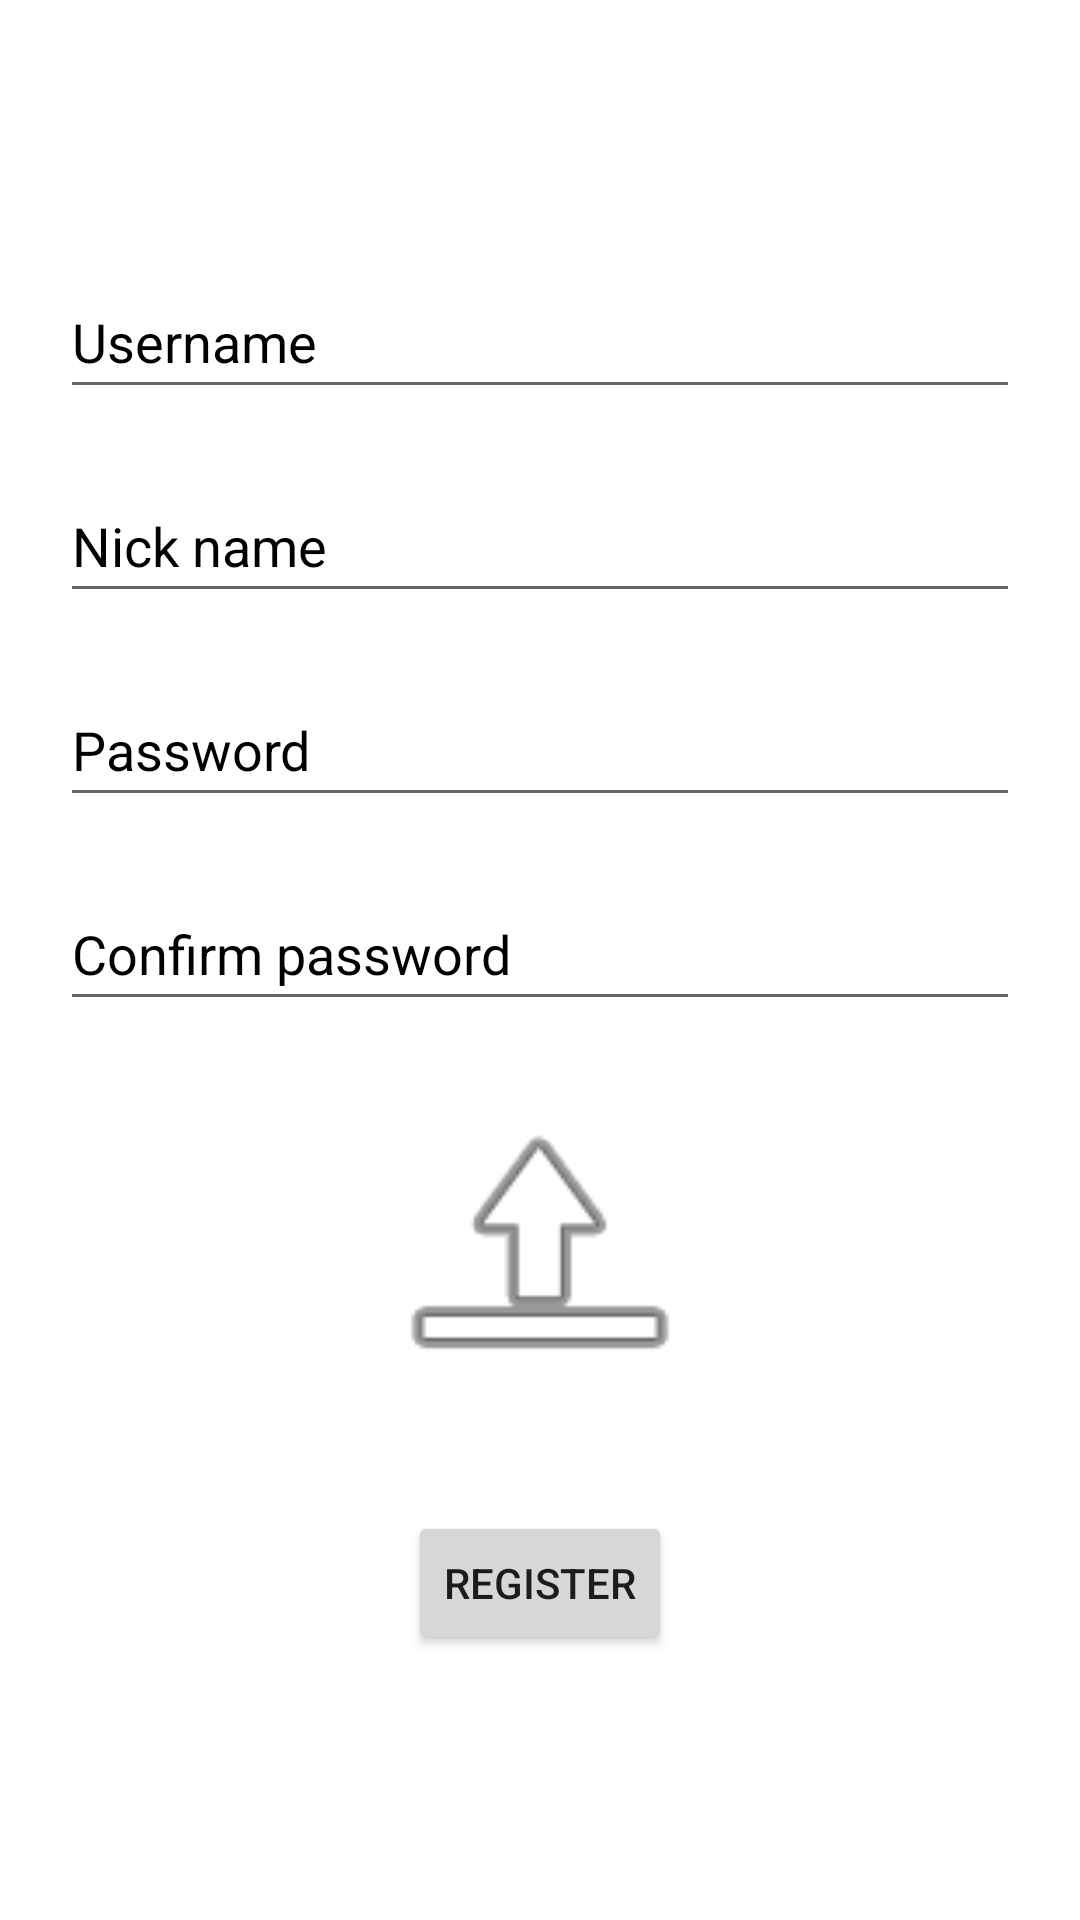

This screen was rendered from an Android layout file. Write that file and the resources it references.
<!-- AndroidManifest.xml: application theme Light -->
<!-- res/layout/activity_register.xml -->
<?xml version="1.0" encoding="utf-8"?>
<androidx.constraintlayout.widget.ConstraintLayout xmlns:android="http://schemas.android.com/apk/res/android"
    xmlns:app="http://schemas.android.com/apk/res-auto"
    xmlns:tools="http://schemas.android.com/tools"
    android:layout_width="match_parent"
    android:layout_height="match_parent"
    tools:context=".MainActivity"
    android:orientation="vertical"
    >

    <LinearLayout
        android:layout_width="match_parent"
        android:layout_height="wrap_content"
        android:orientation="vertical"
        android:padding="20dp"
        app:layout_constraintBottom_toBottomOf="parent"
        app:layout_constraintTop_toTopOf="parent">

        <EditText
            android:id="@+id/usernameInputBox"
            android:layout_width="match_parent"
            android:layout_height="wrap_content"
            android:layout_marginBottom="20dp"
            android:ems="10"
            android:hint="@string/register_etUsername"
            android:textColorHint="?attr/colorOnSurface"
            android:inputType="textPersonName"
            android:minHeight="48dp" />

        <EditText
            android:id="@+id/nicknameInputBox"
            android:layout_width="match_parent"
            android:layout_height="wrap_content"
            android:layout_marginBottom="20dp"
            android:ems="10"
            android:hint="@string/register_etUserNickname"
            android:textColorHint="?attr/colorOnSurface"
            android:inputType="textPersonName"
            android:minHeight="48dp" />

        <EditText
            android:id="@+id/passwordInputBox"
            android:layout_width="match_parent"
            android:layout_height="wrap_content"
            android:layout_marginBottom="20dp"
            android:ems="10"
            android:hint="@string/register_etPassword"
            android:textColorHint="?attr/colorOnSurface"
            android:inputType="textPassword"
            android:minHeight="48dp" />

        <EditText
            android:id="@+id/confirmPasswordInputBox"
            android:layout_width="match_parent"
            android:layout_height="wrap_content"
            android:layout_marginBottom="20dp"
            android:ems="10"
            android:hint="@string/register_etConfirmPassword"
            android:textColorHint="?attr/colorOnSurface"
            android:inputType="textPassword"
            android:minHeight="48dp" />


        <ImageView
            android:id="@+id/image"
            android:layout_width="match_parent"
            android:layout_height="111dp"
            android:scaleType="fitCenter"
            app:srcCompat="@android:drawable/ic_menu_upload" />

        <TextView
            android:id="@+id/ErrorText"
            android:layout_width="match_parent"
            android:layout_height="wrap_content"
            android:fontFamily="monospace"
            android:textAlignment="center"
            android:textAllCaps="true"
            android:textColor="?attr/colorError"
            android:textSize="24sp"
            android:typeface="monospace"
            tools:text="Test Text" />

        <Button
            android:id="@+id/registerBtn"
            android:layout_width="wrap_content"
            android:layout_height="wrap_content"
            android:layout_gravity="center"
            android:text="@string/register_bt" />
    </LinearLayout>

</androidx.constraintlayout.widget.ConstraintLayout>
<!-- resources referenced by this layout -->
<resources>
  <string name="register_bt">Register</string>
  <string name="register_etConfirmPassword">Confirm password</string>
  <string name="register_etPassword">Password</string>
  <string name="register_etUserNickname">Nick name</string>
  <string name="register_etUsername">Username</string>
  <style name="Light" parent="Theme.MaterialComponents.DayNight.DarkActionBar">
          
          <item name="colorPrimary">@color/purple_500</item>
          <item name="colorPrimaryVariant">@color/purple_700</item>
          <item name="colorOnPrimary">@color/white</item>
          
          <item name="colorSecondary">@color/teal_200</item>
          <item name="colorSecondaryVariant">@color/teal_900</item>
          <item name="colorOnSecondary">@color/black</item>
          
          <item name="android:statusBarColor">?attr/colorPrimaryVariant</item>
          
          <item name="colorError">@color/red</item>
          <item name="colorOnError">@color/white</item>
          
          <item name="colorSurface">@color/white</item>
          <item name="colorOnSurface">@color/black</item>
          
          <item name="colorBackground">@color/white</item>
          <item name="colorOnBackground">@color/black</item>
      </style>
  <color name="purple_500">#FF6200EE</color>
  <color name="purple_700">#FF3700B3</color>
  <color name="white">#FFFFFFFF</color>
  <color name="teal_200">#EDC8E6C9</color>
  <color name="teal_900">#018786</color>
  <color name="black">#FF000000</color>
  <color name="red">#B00020</color>
</resources>
